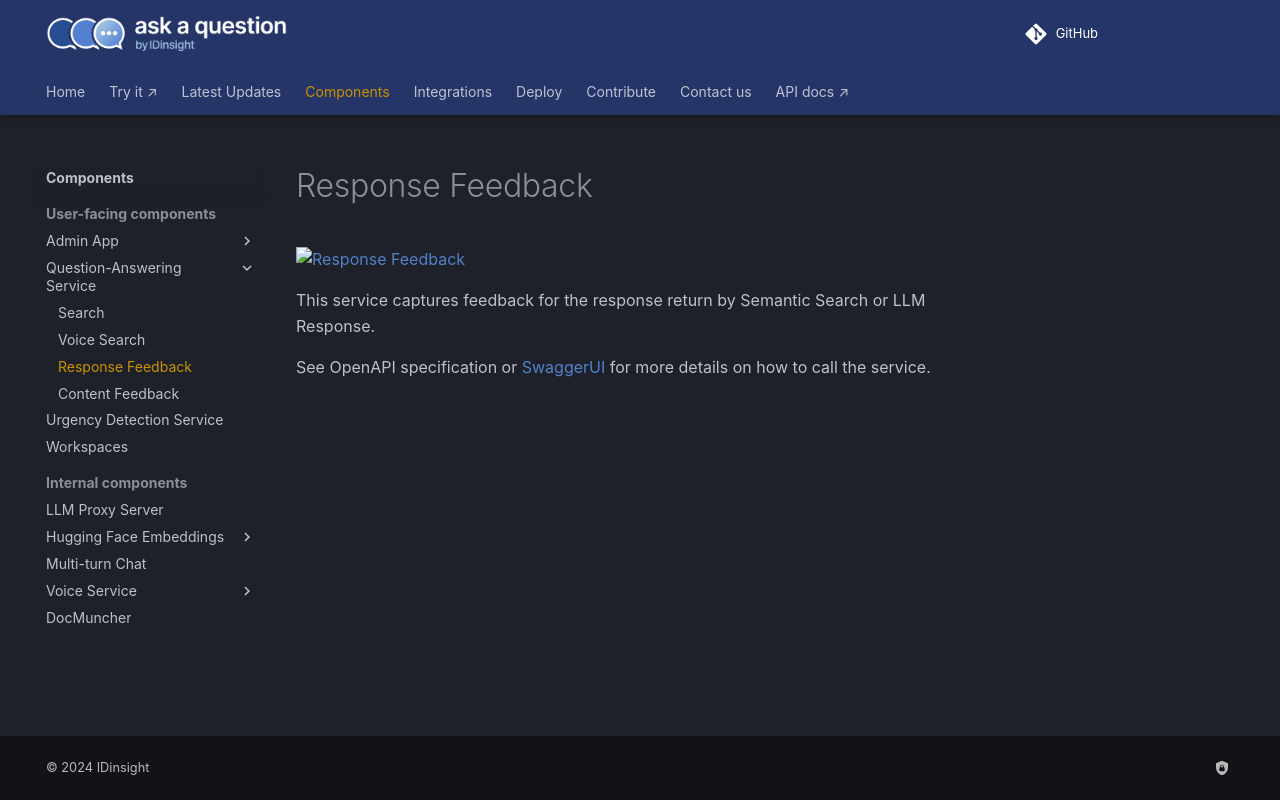

repository: IDinsight/ask-a-question · page: v1.4.0/components/qa-service/response-feedback/index.html · generator: mkdocs


# Response Feedback

![Response Feedback](./response-feedback.png)

This service captures feedback for the response return by Semantic Search or LLM Response.

See OpenAPI specification or [SwaggerUI](index.md/#swaggerui) for
more details on how to call the service.
